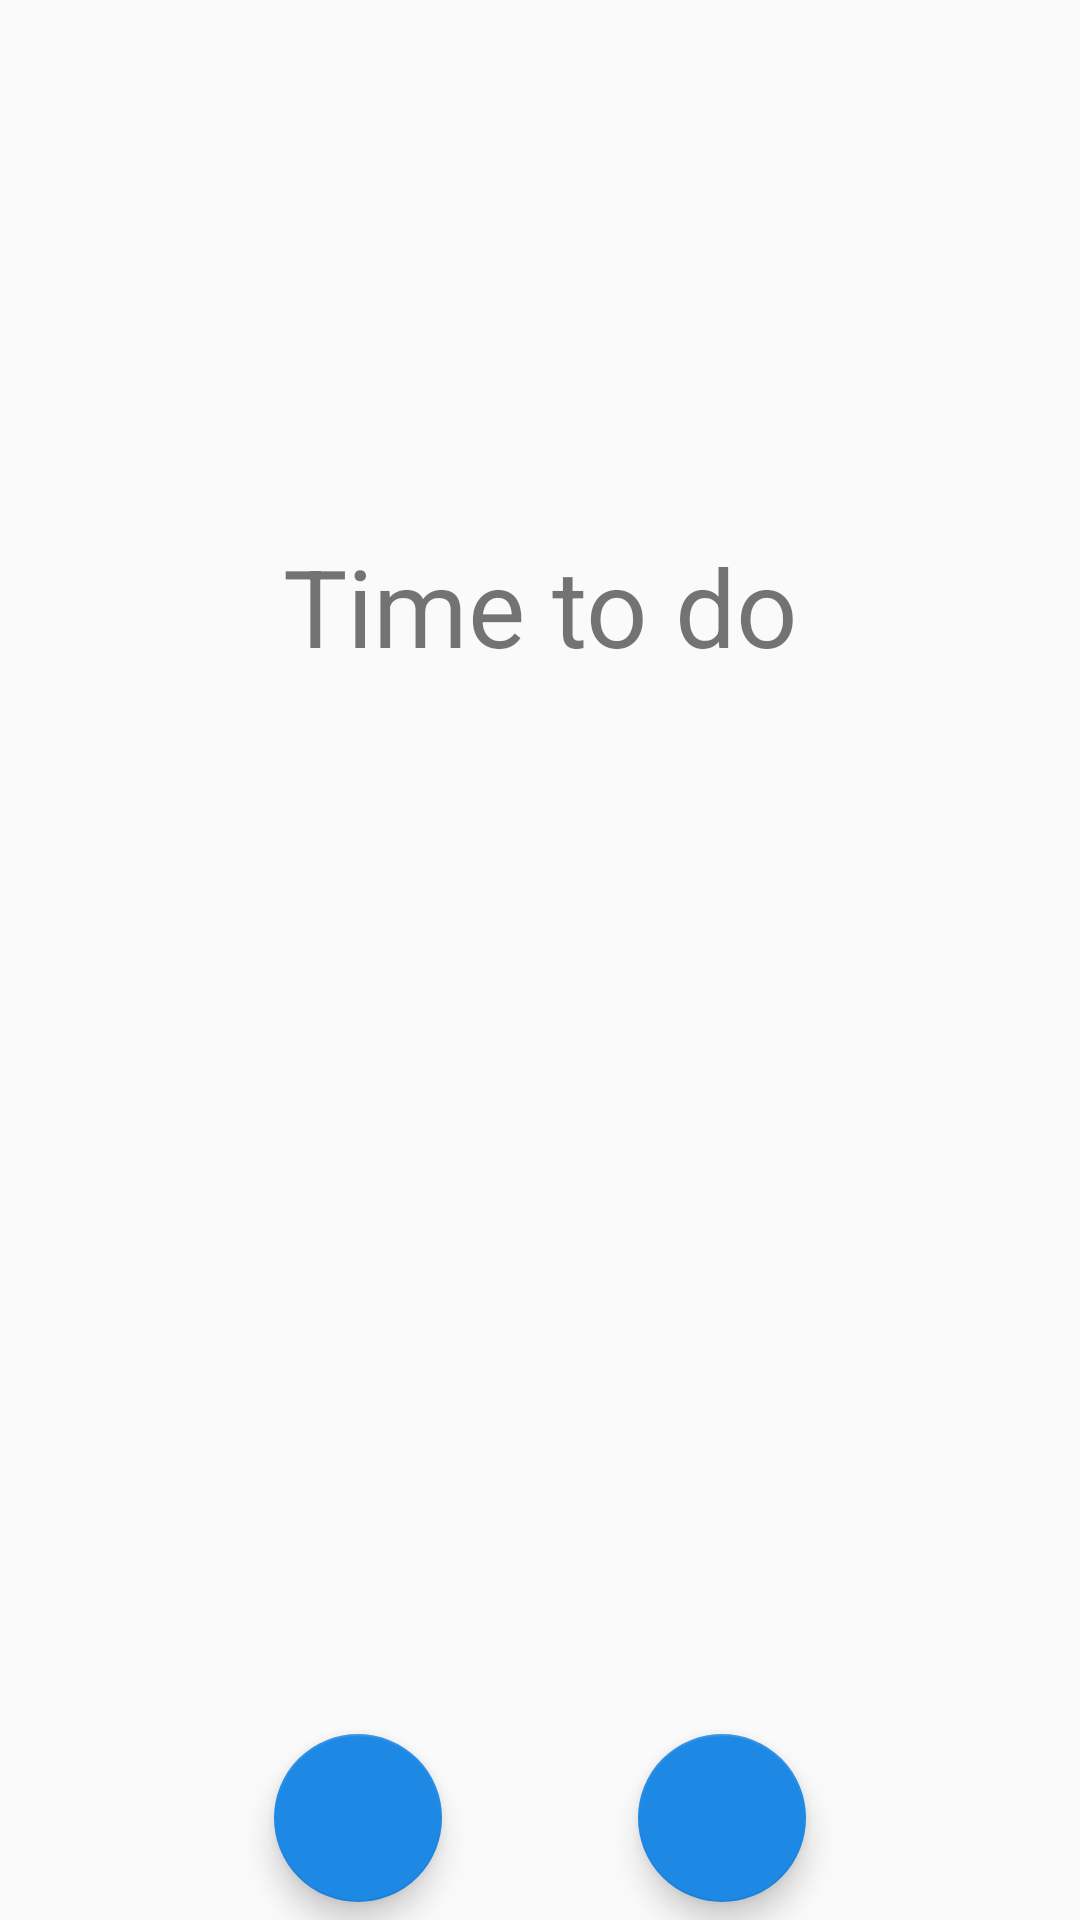

Produce the Android XML layout that renders to this screen, including the resource entries it uses.
<!-- AndroidManifest.xml: application theme AppTheme -->
<!-- res/layout/fragment_sec.xml -->
<?xml version="1.0" encoding="utf-8"?>
<androidx.constraintlayout.widget.ConstraintLayout xmlns:android="http://schemas.android.com/apk/res/android"
    xmlns:app="http://schemas.android.com/apk/res-auto"
    xmlns:tools="http://schemas.android.com/tools"
    android:layout_width="match_parent"
    android:layout_height="match_parent"

    tools:context=".SecFragment">

    <TextView
        android:layout_width="wrap_content"
        android:layout_height="wrap_content"
        android:id="@+id/sec_text_view_name"
        app:layout_constraintBottom_toTopOf="@+id/sec_text_view_sec"
        app:layout_constraintEnd_toEndOf="parent"
        app:layout_constraintStart_toStartOf="parent"
        app:layout_constraintTop_toTopOf="parent"
        android:textSize="@dimen/text_size_medium"
        android:gravity="center"
        app:layout_constraintVertical_bias="0.8" />

    <TextView
        android:id="@+id/sec_text_view_sec"
        android:layout_width="wrap_content"
        android:layout_height="wrap_content"
        android:text="@string/time_to_do"
        android:textSize="@dimen/text_size_large"
        android:gravity="center"
        app:layout_constraintBottom_toBottomOf="parent"
        app:layout_constraintEnd_toEndOf="parent"
        app:layout_constraintStart_toStartOf="parent"
        app:layout_constraintTop_toTopOf="parent"

        app:layout_constraintVertical_bias="0.3"/>

    <androidx.recyclerview.widget.RecyclerView
        android:id="@+id/sec_recycler_view"
        android:layout_width="match_parent"
        android:layout_height="@dimen/size_recycler"
        tools:listitem="@layout/view_holder_item"
        tools:itemCount="4"
        android:layout_margin="@dimen/large_padding"
        app:layout_constraintBottom_toTopOf="@+id/sec_fab_stop"
        app:layout_constraintEnd_toEndOf="parent"
        app:layout_constraintStart_toStartOf="parent"
        app:layout_constraintTop_toBottomOf="@+id/sec_text_view_sec"
        app:layout_constraintVertical_bias="0.2" />

    <com.google.android.material.floatingactionbutton.FloatingActionButton
        android:id="@+id/sec_fab_stop"
        android:layout_width="wrap_content"
        android:layout_height="wrap_content"
        android:src="@drawable/ic_stop_black_24dp"
        app:fabSize="normal"
        app:layout_constraintBottom_toBottomOf="parent"
        app:layout_constraintEnd_toEndOf="parent"
        app:layout_constraintStart_toStartOf="parent"
        android:layout_marginBottom="@dimen/standard_padding"
        app:layout_constraintHorizontal_bias="0.7"/>

    <com.google.android.material.floatingactionbutton.FloatingActionButton
        android:id="@+id/sec_fab_new"
        android:layout_width="wrap_content"
        android:layout_height="wrap_content"
        android:src="@drawable/ic_add_black_24dp"
        app:fabSize="normal"
        app:layout_constraintBottom_toBottomOf="parent"
        app:layout_constraintEnd_toEndOf="parent"
        app:layout_constraintStart_toStartOf="parent"
        android:layout_marginBottom="@dimen/standard_padding"
        app:layout_constraintHorizontal_bias="0.3"/>



</androidx.constraintlayout.widget.ConstraintLayout>
<!-- res/layout/view_holder_item.xml (included above) -->
<?xml version="1.0" encoding="utf-8"?>
<androidx.cardview.widget.CardView android:layout_height="wrap_content"
    android:layout_width="match_parent"
    xmlns:app="http://schemas.android.com/apk/res-auto"
    app:cardCornerRadius="@dimen/standard_padding"
    android:layout_marginBottom="@dimen/standard_padding"
    xmlns:android="http://schemas.android.com/apk/res/android">

    <androidx.constraintlayout.widget.ConstraintLayout
        android:layout_width="match_parent"
        android:layout_height="wrap_content"
        android:orientation="horizontal"
        android:padding="@dimen/large_padding">

        <TextView
            android:id="@+id/item_view_holder_text_view_name"
            android:layout_width="wrap_content"
            android:layout_height="match_parent"
            android:gravity="start"
            android:maxWidth="200dp"
            android:text="Naaaaaaaaaaaaaaaaaaaaaaaaaaaaaaaaaaaame"
            android:textSize="@dimen/text_size_medium"
            app:layout_constraintBottom_toBottomOf="parent"
            app:layout_constraintEnd_toStartOf="@+id/item_view_holder_text_view_time"
            app:layout_constraintHorizontal_bias="0.0"
            app:layout_constraintStart_toStartOf="parent"
            app:layout_constraintTop_toTopOf="parent" />


        <TextView
            android:id="@+id/item_view_holder_text_view_time"
            android:layout_width="wrap_content"
            android:layout_height="match_parent"
            android:text="36.6"
            android:textSize="@dimen/text_size_medium"
            app:layout_constraintBottom_toBottomOf="parent"
            app:layout_constraintEnd_toEndOf="parent"
            app:layout_constraintTop_toTopOf="parent" />


    </androidx.constraintlayout.widget.ConstraintLayout>

</androidx.cardview.widget.CardView>
<!-- resources referenced by this layout -->
<resources>
  <dimen name="large_padding">20dp</dimen>
  <dimen name="size_recycler">300dp</dimen>
  <dimen name="standard_padding">6dp</dimen>
  <dimen name="text_size_large">36sp</dimen>
  <dimen name="text_size_medium">24sp</dimen>
  <string name="time_to_do">Time to do</string>
  <style name="AppTheme" parent="Theme.AppCompat.DayNight.DarkActionBar">
          
          <item name="colorPrimary">@color/colorPrimary</item>
          <item name="colorPrimaryDark">@color/colorPrimaryDark</item>
          <item name="colorAccent">@color/colorAccent</item>
  
          <item name="fontFamily">@font/montserrat_medium</item>
  
          <item name="android:colorPressedHighlight">@color/colorPrimaryLight</item>
  
  
      </style>
  <color name="colorPrimary">#1e88e5</color>
  <color name="colorPrimaryDark">#005cb2</color>
  <color name="colorAccent">#1e88e5</color>
  <color name="colorPrimaryLight">#6ab7ff</color>
</resources>
